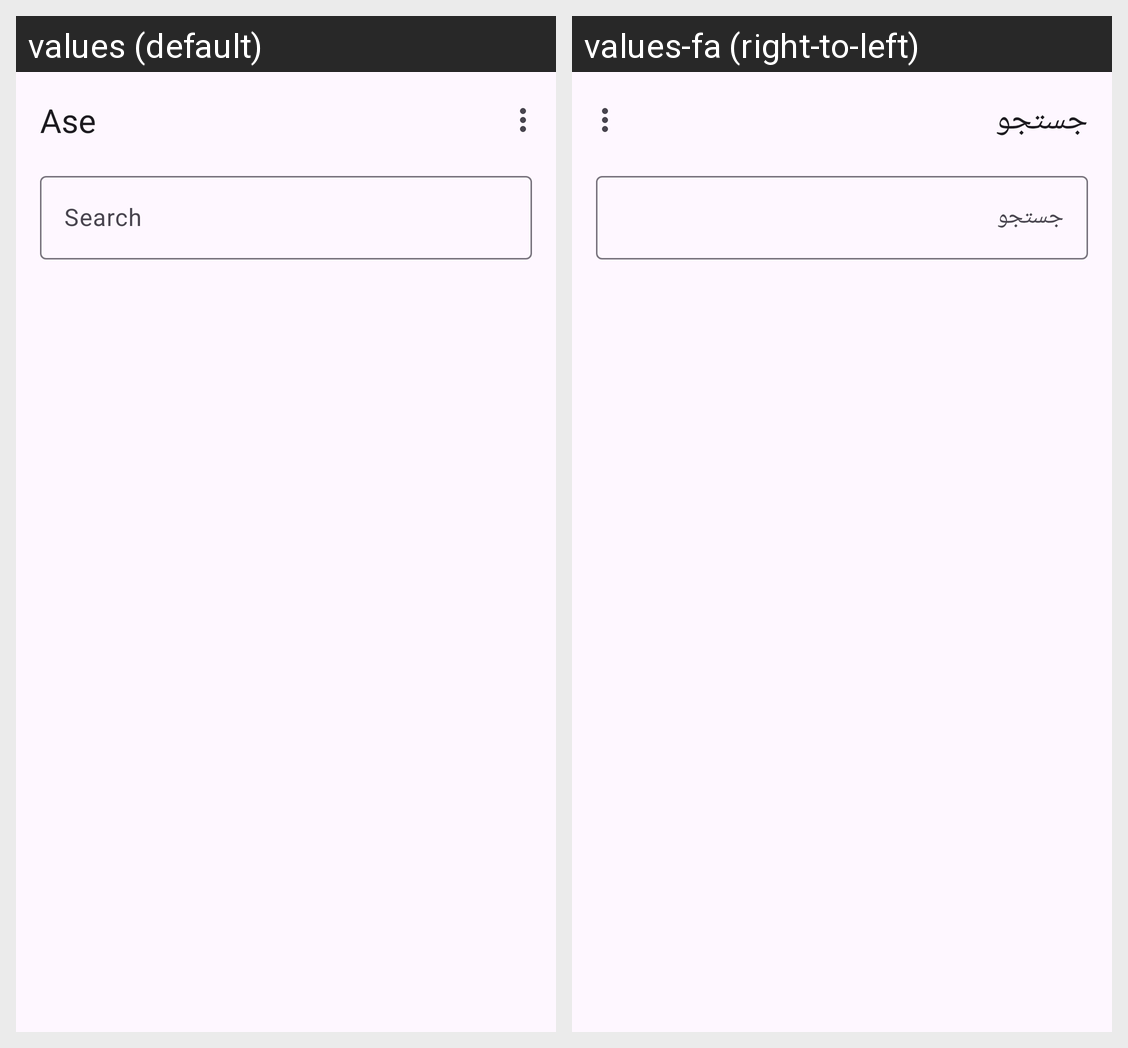

Strings drawn on this Android screen and how each of the app's shown locales translates them:
Android screen res/layout/activity_main.xml rendered under 2 locales, left to right: values (default), values-fa (right-to-left). Device: Nexus 5 (rendered at 1080×1920; each locale shown at half size, 540×960, under a caption strip naming it); theme Theme.Ase.
Strings drawn on this screen, with the default value and each locale's value (text and hints the layout hard-codes, and strings that could not be matched under every locale, appear in the picture but are not listed):

app_name
  values: Ase
  values-fa: جستجو

search_hint
  values: Search
  values-fa: جستجو
